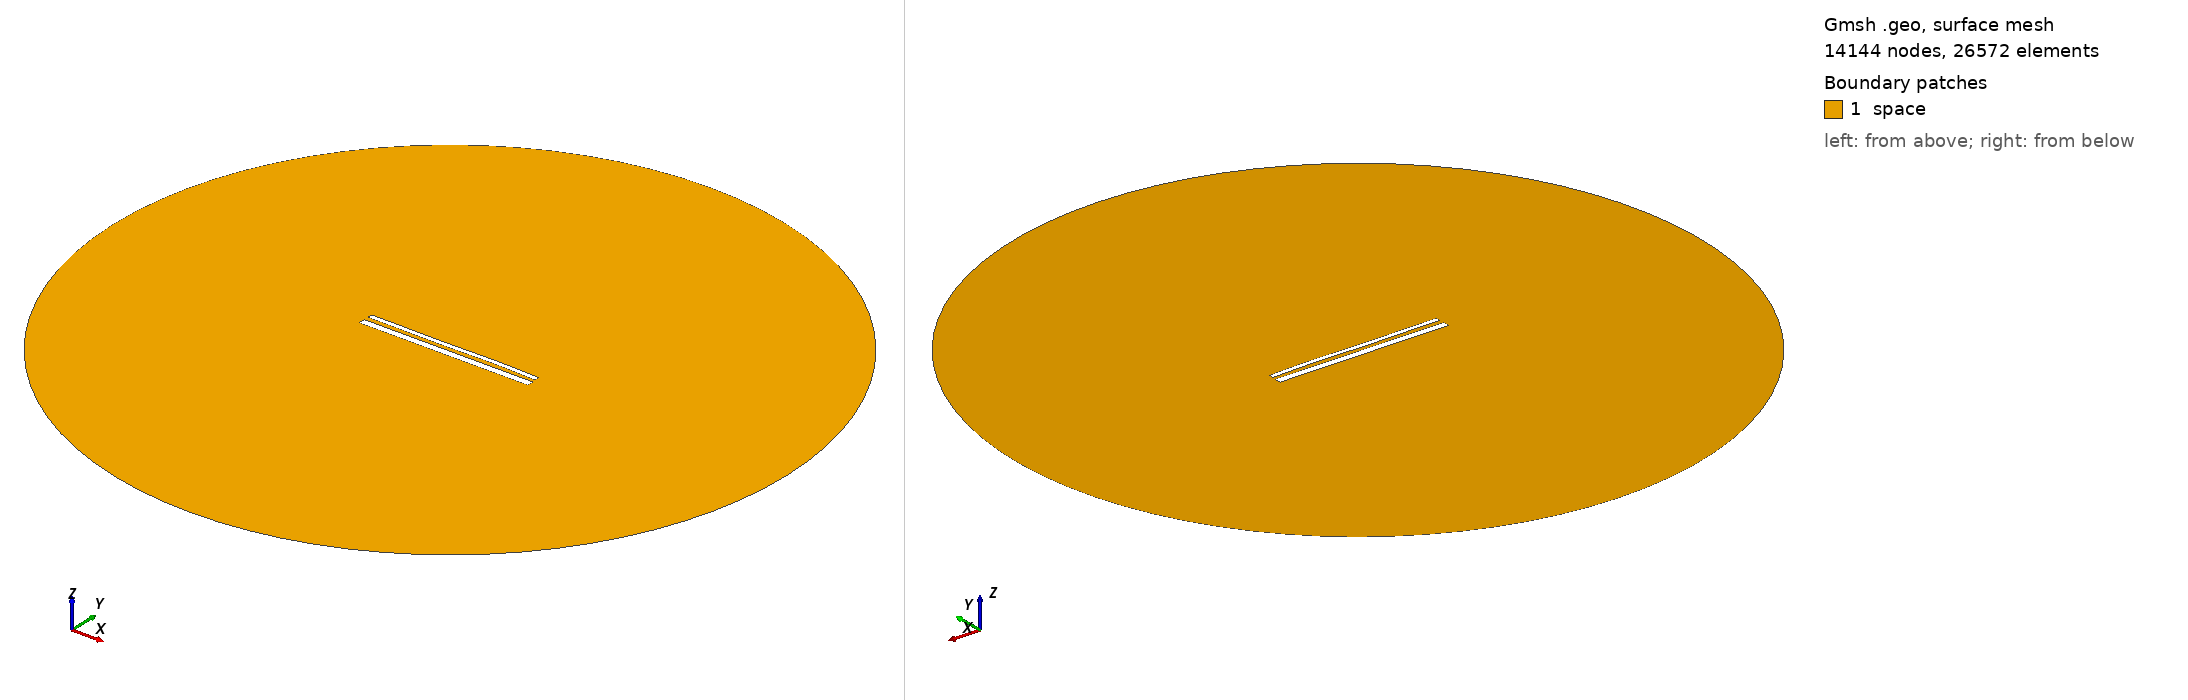

Gmsh geometry script, surface-meshed: 14144 nodes, 26572 surface elements. Boundary patches (legend numbers): 1 space. Left view from above one corner, right view from below the opposite corner. Legend entries are the model's physical surfaces. The drawing asked Gmsh for element sizes between 1% and 20% of the model's largest extent; the script's own settings can give other sizes.

=== 15054.geo (drawn) ===
//---------------------------------------
// Geometry kernel
//---------------------------------------

SetFactory("OpenCASCADE");



//---------------------------------------
// Parameters of the geometry
//---------------------------------------

// Overetch of the upper plate
overetch = 0.5;

// Distance between the plates
distance = 2.5;

// Discretization over the x axis (for the deformation)
nx = 50; 

// Length of the plate
L = 100 - overetch; 

// Number of modes
n = 4; 

// 1st mode coefficient
coeff(1) = -0.15;
beta(1) = 0.596864 * 3.1415926535 / L;

// 2nd mode coefficient
coeff(2) = 0.0;
beta(2) = 1.49418 * 3.1415926535 / L;

// 3rd mode coefficient
coeff(3) = -0.15;
beta(3) = 2.50025 * 3.1415926535 / L;

// 4th mode coefficient
coeff(4) = 0.07499999999999998;
beta(4) = 3.49999 * 3.1415926535 / L;



//---------------------------------------
// Upper plate (deformed rectangle)
//---------------------------------------

// Coordiantes of the upper plate
xmin = -50;
xmax = 50 - overetch;

// Height of the upper plate
yheight = 4 - 2 * overetch;

// Indexes of the points
UpperID[] = {};
LowerID[] = {};
LeftID[] = {};
RightID[] = {};

// Point index
p = 1;

// Horizontal edges
For i In {1:nx}
    x = xmin + (i-1)*(xmax - xmin)/(nx-1);

    y_bottom = distance / 2 + overetch;
    For j In {1:n}
        C = (Cosh(beta(j)*L) + Cos(beta(j)*L)) / (Sinh(beta(j)*L) + Sin(beta(j)*L));
        y_bottom  = y_bottom + coeff(j) * (Cosh(beta(j)*(x+50)) - Cos(beta(j)*(x+50)) - C * (Sinh(beta(j)*(x+50)) - Sin(beta(j)*(x+50))));
    EndFor

    y_top = y_bottom + yheight;

    Point(p) = {x, y_top, 0, 1.0};
    UpperID[i] = p;
    p = p + 1;

    Point(p) = {x, y_bottom, 0, 1.0};
    LowerID[i] = p;
    p = p + 1;
EndFor

// Create point lists
UpperPts[] = {}; LowerPts[] = {};
For i In {1:nx}
  UpperPts[] += {UpperID[i]};
  LowerPts[] += {LowerID[i]};
EndFor

// Build splines
Spline(1) = {UpperPts[]};
Spline(2) = {LowerPts[]};
Line(3) = {LowerPts[nx-1], UpperPts[nx-1]};
Line(4) = {LowerPts[0], UpperPts[0]};

// Build the plane surface
Curve Loop(1) = {2, 3, -1, -4};
Plane Surface(1) = {1};



//---------------------------------------
// Lower plate (rectangle)
//---------------------------------------

// Vertices
Point(1001) = {-50, -1, 0, 1.0};
Point(1002) = { 50, -1, 0, 1.0};
Point(1003) = { 50,  -5, 0, 1.0};
Point(1004) = {-50,  -5, 0, 1.0};

// Edges
Line(5) = {1001, 1002};
Line(6) = {1002, 1003};
Line(7) = {1003, 1004};
Line(8) = {1004, 1001};

// Plane surface
Line Loop(2) = {5, 6, 7, 8};
Plane Surface(2) = {2}; 



//---------------------------------------
// Outer (fictious) boundary
//---------------------------------------

// Points
Point(1005) = {0, 0, 0};       // Center
Point(1006) = {200, 0, 0};     // Start point
Point(1007) = {0, 200, 0};     // 90 degrees
Point(1008) = {-200, 0, 0};    // 180 degrees
Point(1009) = {0, -200, 0};    // 270 degrees

// Circle arcs (each needs start, center, end)
Circle(9) = {1006, 1005, 1007};
Circle(10) = {1007, 1005, 1008};
Circle(11) = {1008, 1005, 1009};
Circle(12) = {1009, 1005, 1006};

// Plane surface for the entire domain
Curve Loop(3) = {9, 10, 11, 12};
Surface(3) = {3};

// Subtract the plates from the whole domain to obtain the actual domain where we want to solve the equations
BooleanDifference{ Surface{3}; Delete; }{ Surface{1}; Surface{2}; Delete; }




//---------------------------------------
// Transfinite Lines/Curves
//---------------------------------------

// Set the number of points on the boundaries
r = 7;

// Plates
Transfinite Curve {1, 2} = 50*r Using Progression 1;
Transfinite Curve {3, 4} = 2*r Using Progression 1;
Transfinite Line {5, 7} = 50*r Using Progression 1;
Transfinite Line {6, 8} = 2*r Using Progression 1;

// Outer boundary
Transfinite Line {9, 10, 11, 12} = 20 Using Progression 1;



//---------------------------------------
// Physical groups
//---------------------------------------                

// Physical curves (boundaries)
Physical Line("force_segment", 10) = {2};
Physical Line("upper_plate", 11) = {1, 3, 4};
Physical Line("lower_plate", 12) = {5, 6, 7, 8};
Physical Line("boundary", 20) = {9, 10, 11, 12};

// Physical Surfaces
Physical Surface("space", 30) = {3};



//---------------------------------------
// 6. Generate the Mesh
//---------------------------------------

// 2D mesh generation
Mesh 2;
